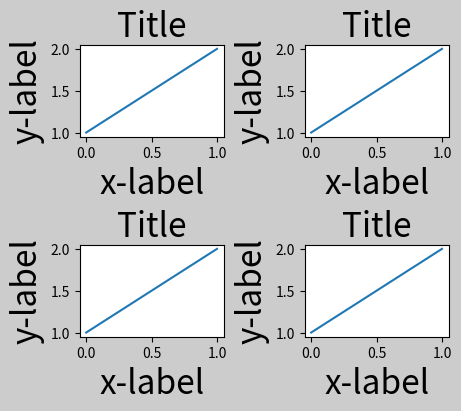

Reproduce this figure in Python.
import matplotlib.pyplot as plt
import matplotlib.colors as mcolors
import matplotlib.gridspec as gridspec
import numpy as np


plt.rcParams['savefig.facecolor'] = "0.8"
plt.rcParams['figure.figsize'] = 4.5, 4.


def example_plot(ax, fontsize=12, nodec=False):
    ax.plot([1, 2])

    ax.locator_params(nbins=3)
    if not nodec:
        ax.set_xlabel('x-label', fontsize=fontsize)
        ax.set_ylabel('y-label', fontsize=fontsize)
        ax.set_title('Title', fontsize=fontsize)
    else:
        ax.set_xticklabels('')
        ax.set_yticklabels('')


# fig, ax = plt.subplots(constrained_layout=False)
# fig, ax = plt.subplots(constrained_layout=True)
# example_plot(ax, fontsize=24)

# fig, axs = plt.subplots(2,2,constrained_layout=False)
# for ax in axs.flat:
#     example_plot(ax, fontsize=24)

fig, axs = plt.subplots(2,2,constrained_layout=True)
for ax in axs.flat:
    example_plot(ax, fontsize=24)

plt.show()